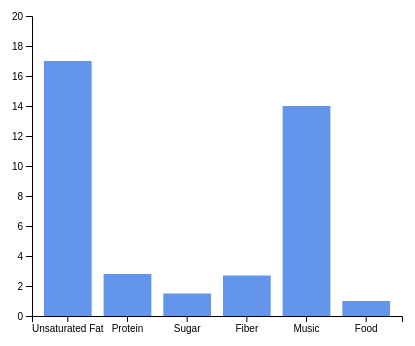
D3 v4 page, settled after 360 driven frames (6 s of simulated time); the page loaded 1 data file(s).


      // set the dimensions and margins of the graph
      var margin = {top: 30, right: 30, bottom: 70, left: 60},
        width = 460 - margin.left - margin.right,
        height = 400 - margin.top - margin.bottom;

      // append the svg object to the body of the page
      // Find the div on the page with id="my_dataviz" and add a svg element to it. Do some math to set the width and height. And also add a grouping element inside. And move that grouping element a little to the right and down.
      var svg = d3
        .select('#my_dataviz')
        .append('svg')
        .attr('width', width + margin.left + margin.right)
        .attr('height', height + margin.top + margin.bottom)
        .append('g')
        .attr('transform', 'translate(' + margin.left + ',' + margin.top + ')');

      // Parse the Data
      d3.csv('./macadamia.csv', function (dataset) {
        console.log(dataset.map(d => d.Country));
        // X axis
        var x = d3
          .scaleBand()
          .range([0, width])
          .domain(
            dataset.map(function (d) {
              // If you change the name of the first variable in your data, you should change the thing after the . here as well.
              return d.Country;
            })
          )
          .padding(0.2);

        // This following chunk: start from where we left off in the svg variable. Create a group element that we'll use for our xAxis. Move it down by the height of the graphic. Then create the axis using d3. Once it's made, select all the text elements, and rotate and translate them.them.
        svg
          .append('g')
          .attr('transform', 'translate(0,' + height + ')')
          .call(d3.axisBottom(x))
          .selectAll('text')
          // .attr('transform', 'translate(-10,0)rotate(-45)')
          .style('text-anchor', 'middle');

        // Add Y axis
        var y = d3.scaleLinear().domain([0, 20]).range([height, 0]);
        svg.append('g').call(d3.axisLeft(y));

        // Bars
        // This code add the bars: Start from svg. Let d3 know you're going to be making things called 'mybar'.
        svg
          .selectAll('mybar')
          .data(dataset)
          .enter()
          .append('rect')
          .attr('class', 'mybar')
          .attr('x', function (d) {
            return x(d.Country);
          })
          .attr('y', function (d) {
            return y(d.Value);
          })
          .attr('width', x.bandwidth())
          .attr('height', function (d) {
            return height - y(d.Value);
          })
          .attr('fill', 'cornflowerblue');
      });
    

### data: macadamia.csv
Country, Value
Unsaturated Fat, 17
Protein, 2.8
Sugar, 1.5
Fiber, 2.7
Music, 14
Food, 1